Labelled photos from "HAM10000", an image-classification folder in adikuma/Skin-Lesion-Classification. The possible labels are: akiec, bcc, bkl, mel, vasc.

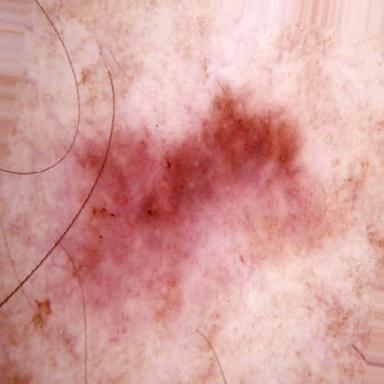
Label: mel

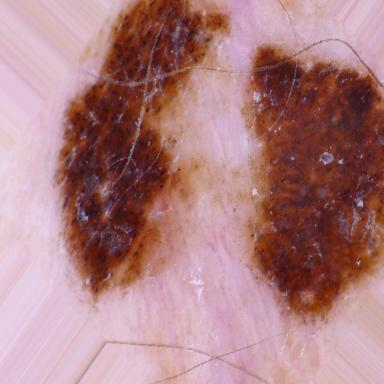
Label: bkl

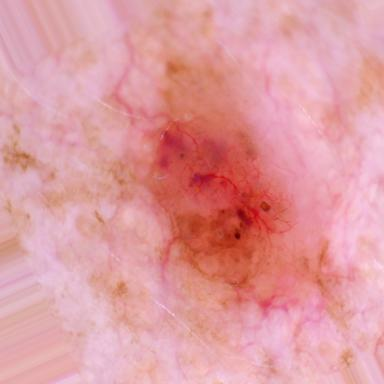
Label: bcc

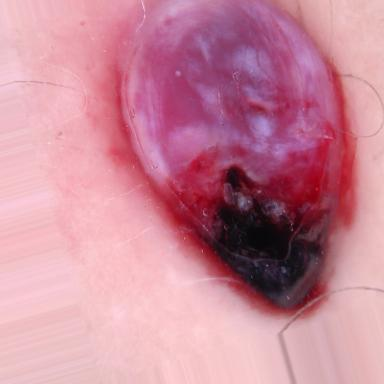
Label: vasc

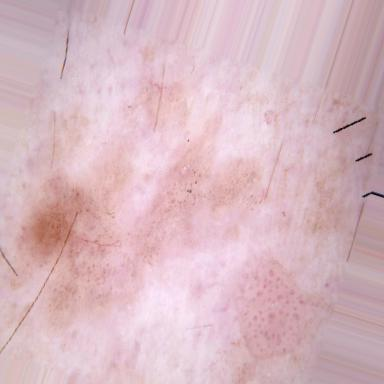
Label: akiec

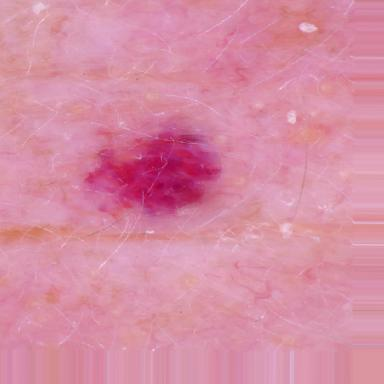
Label: vasc
